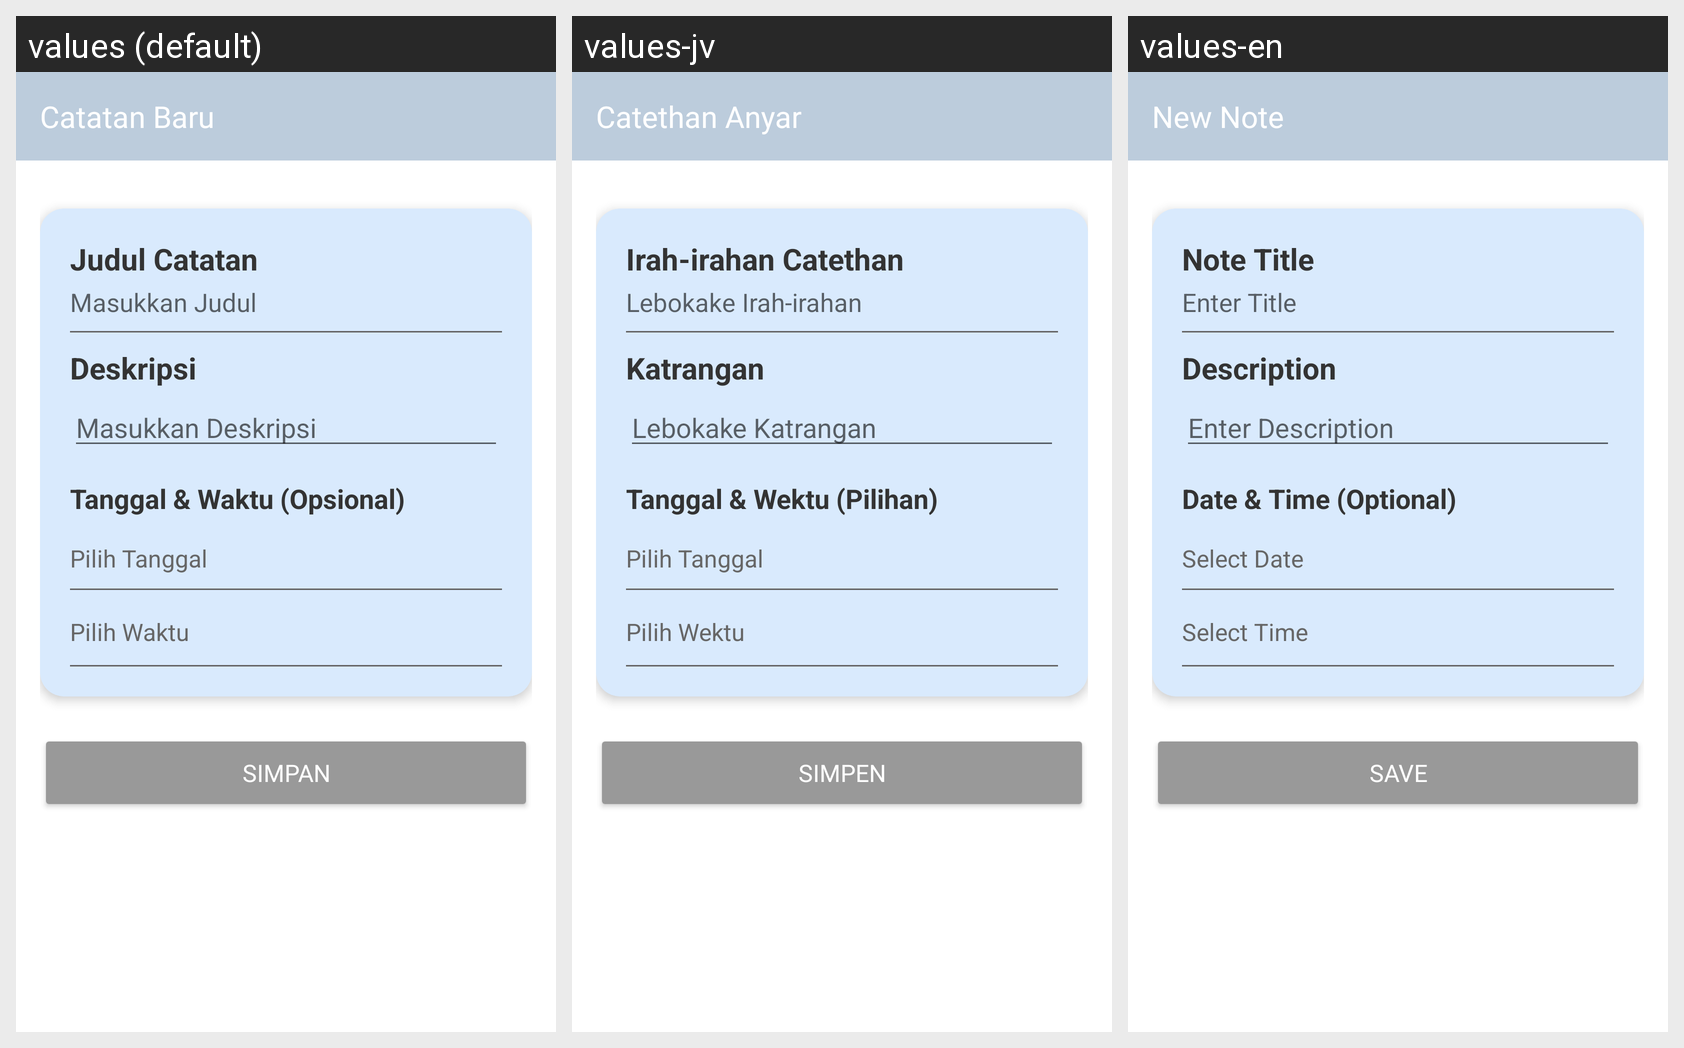

Here is an Android app screen in its default locale and in the app's own translations. Write out the translated-string differences for the strings that appear on this screen.
Android screen res/layout/activity_edit_catatan.xml rendered under 3 locales, left to right: values (default), values-jv, values-en. Device: Nexus 5 (rendered at 1080×1920; each locale shown at half size, 540×960, under a caption strip naming it); theme Theme.LumiNote.
Strings drawn on this screen, with the default value and each locale's value (text and hints the layout hard-codes, and strings that could not be matched under every locale, appear in the picture but are not listed):

catatan_baru
  values: Catatan Baru
  values-jv: Catethan Anyar
  values-en: New Note

judul_catatan
  values: Judul Catatan
  values-jv: Irah-irahan Catethan
  values-en: Note Title

masukkan_judul
  values: Masukkan Judul
  values-jv: Lebokake Irah-irahan
  values-en: Enter Title

deskripsi
  values: Deskripsi
  values-jv: Katrangan
  values-en: Description

masukkan_deskripsi
  values: Masukkan Deskripsi
  values-jv: Lebokake Katrangan
  values-en: Enter Description

tanggal_waktu_opsional
  values: Tanggal & Waktu (Opsional)
  values-jv: Tanggal & Wektu (Pilihan)
  values-en: Date & Time (Optional)

pilih_tanggal
  values: Pilih Tanggal
  values-jv: Pilih Tanggal
  values-en: Select Date

pilih_waktu
  values: Pilih Waktu
  values-jv: Pilih Wektu
  values-en: Select Time

simpan
  values: Simpan
  values-jv: Simpen
  values-en: Save
